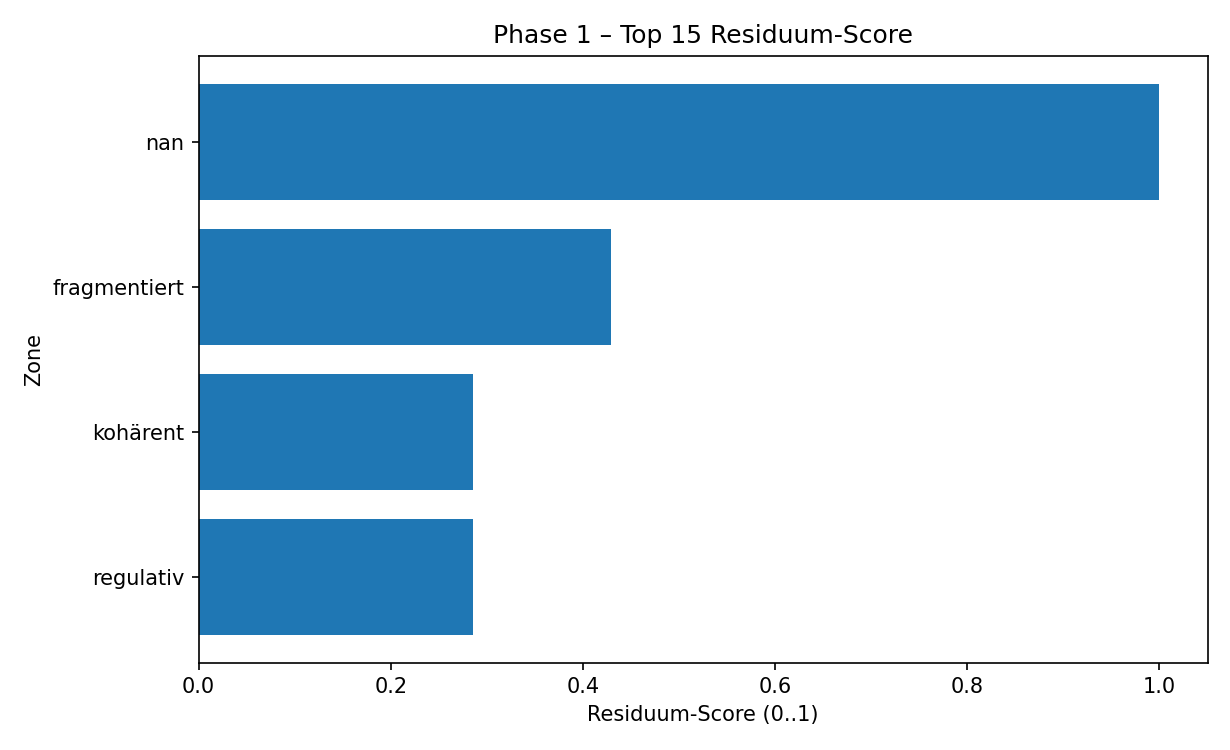

Source data for this figure (header and first rows):
zone, b_x, r_x, delta, rel_change, rank_abs, rank_rel, abs_delta, score
, 0.0, 0.5304, 0.5304, , 1.0, , 0.5304, 1.0
fragmentiert, 0.3333, 0.1055, -0.2279, -0.6836, 2.0, 1.0, 0.2279, 0.4296
kohärent, 0.3333, 0.1821, -0.1513, -0.4538, 3.0, 2.0, 0.1513, 0.2852
regulativ, 0.3333, 0.1821, -0.1513, -0.4538, 3.0, 2.0, 0.1513, 0.2852
